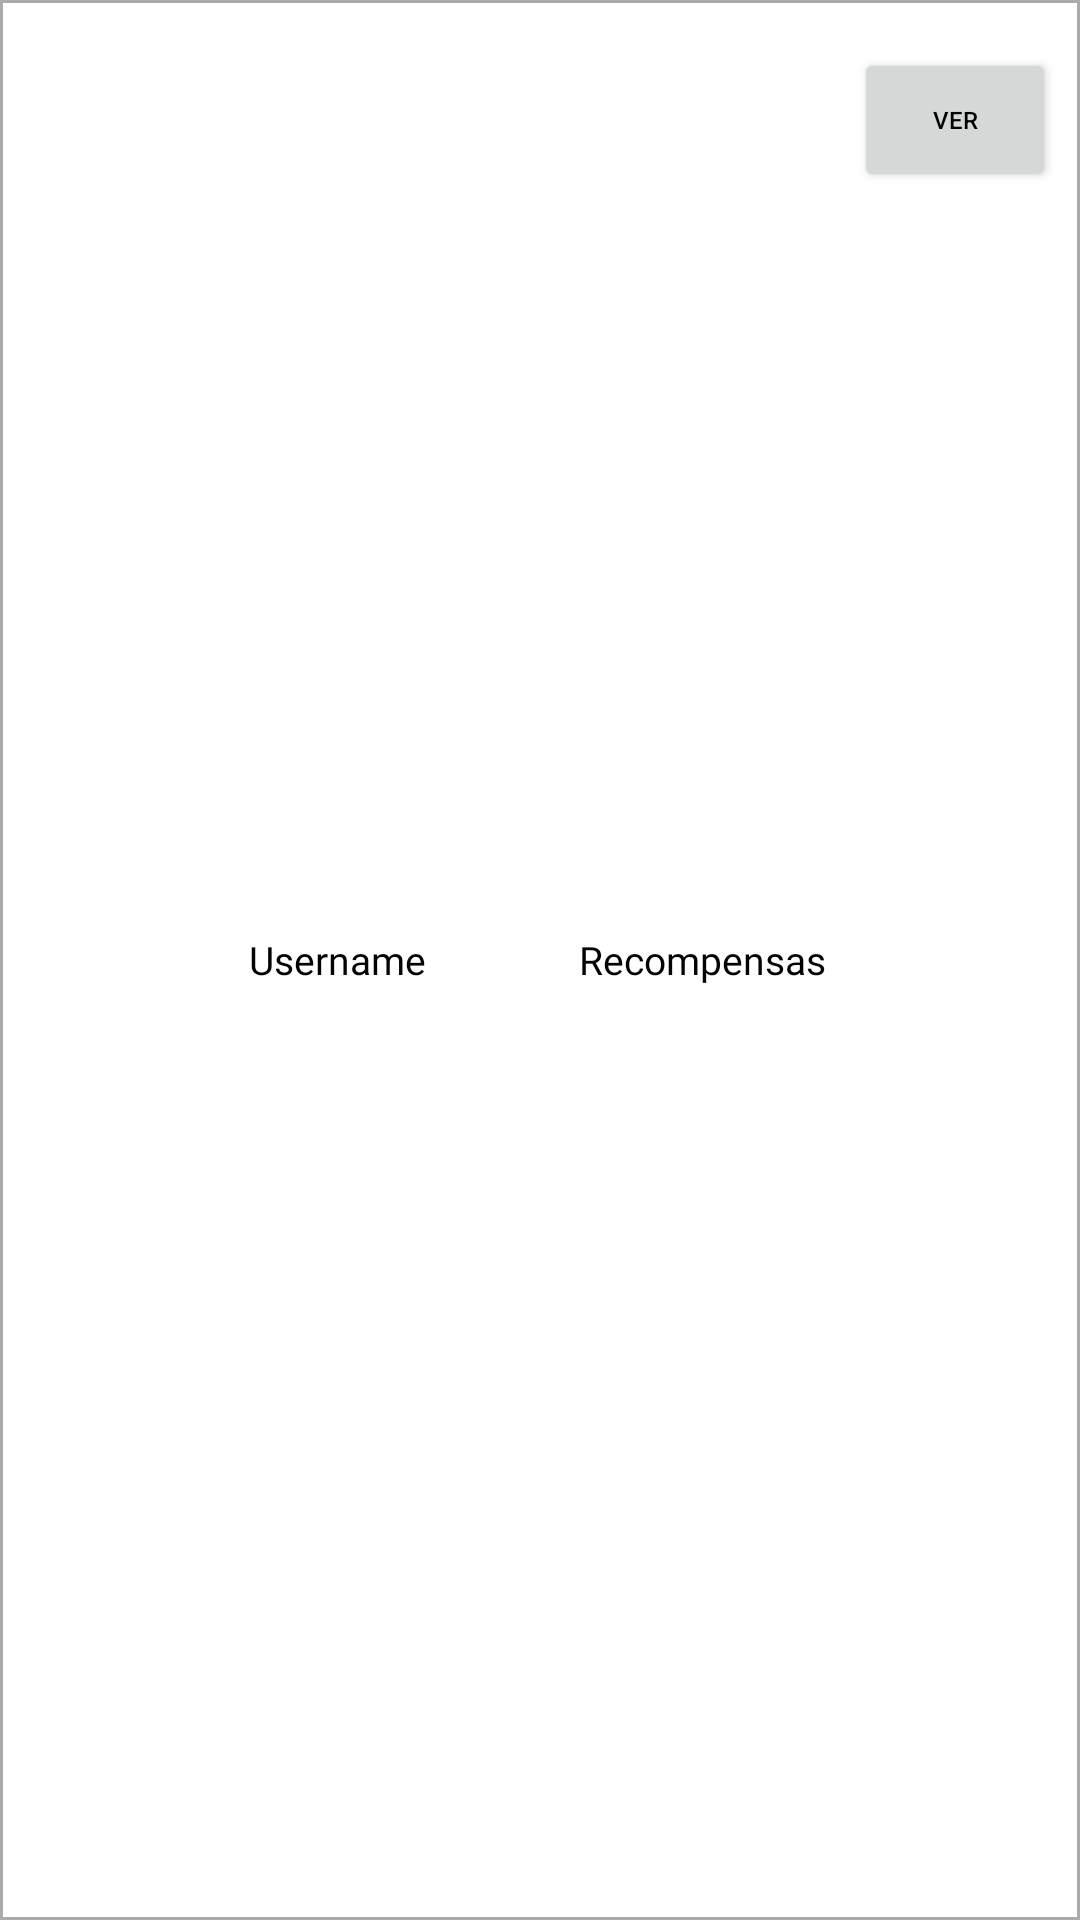

Here is an Android app screen rendered from its layout file. Give the layout XML and the strings, colors and styles it references.
<!-- AndroidManifest.xml: application theme Theme.SeekAndSolve -->
<!-- res/layout/adapter_ranking.xml -->
<?xml version="1.0" encoding="utf-8"?>
<LinearLayout xmlns:android="http://schemas.android.com/apk/res/android"
    xmlns:app="http://schemas.android.com/apk/res-auto"
    android:layout_width="match_parent"
    android:layout_height="wrap_content"
    android:orientation="horizontal"
    android:padding="8dp"
    android:background="@drawable/item_border_bottom">


    <ImageView
        android:id="@+id/profileImageView"
        android:layout_width="0dp"
        android:layout_height="40dp"
        android:layout_weight="2"
        android:layout_marginEnd="8dp"
        android:scaleType="fitCenter"
        android:contentDescription="@string/profile_image"
        android:src="@drawable/profile_user_svgrepo_com"
         />

    <TextView
        android:id="@+id/usernameTextView"
        android:layout_width="0dp"
        android:layout_height="wrap_content"
        android:layout_weight="3"
        android:text="@string/username"
        android:textSize="13sp"
        android:textColor="?android:textColor"
        android:fontFamily="@font/lexend_font"
        android:gravity="left"
        android:layout_gravity="center"/>

    <TextView
        android:id="@+id/scoreTextView"
        android:layout_width="0dp"
        android:layout_height="wrap_content"
        android:layout_weight="3"
        android:text="@string/recompensas"
        android:textSize="13sp"
        android:textColor="?android:textColor"
        android:fontFamily="@font/lexend_font"
        android:gravity="center"
        android:layout_gravity="center"/>

    <Button
        android:id="@+id/btnRecompensas"
        android:layout_width="0dp"
        android:layout_height="wrap_content"
        android:layout_weight="2"
        android:textSize="8sp"
        android:text="@string/ver_recompensas"
        android:layout_marginTop="8dp"/>
</LinearLayout>
<!-- resources referenced by this layout -->
<resources>
  <!-- drawable item_border_bottom (drawable) -->
  <?xml version="1.0" encoding="utf-8"?>
  <shape xmlns:android="http://schemas.android.com/apk/res/android">
      <solid android:color="@android:color/transparent" />
      <stroke android:width="1dp" android:color="@android:color/darker_gray" />
  </shape>
  <string name="profile_image">profile image</string>
  <string name="recompensas">Recompensas</string>
  <string name="username">Username</string>
  <string name="ver_recompensas">Ver</string>
  <style name="Theme.SeekAndSolve" parent="Base.Theme.SeekAndSolve" />
  <style name="Base.Theme.SeekAndSolve" parent="Theme.Material3.DayNight.NoActionBar">
          
          <item name="colorPrimary">@color/primaryColor</item> 
          <item name="colorPrimaryVariant">@color/primaryColor</item> 
          <item name="colorOnPrimary">@color/white</item> 
  
          
          <item name="colorSecondary">@color/secondaryColor</item> 
          <item name="colorOnSecondary">@color/white</item> 
  
          
          <item name="colorTertiary">@color/tertiaryColor</item> 
          <item name="colorError">@color/dangerColor</item> 
  
          
          <item name="android:colorBackground">@color/white</item> 
  
          
  
          <item name="android:statusBarColor">@color/primaryColor</item>
  
          
          <item name="android:textColor">@color/tertiaryColor</item>
      </style>
  <color name="primaryColor">#FFC83D</color>
  <color name="white">#FFFFFF</color>
  <color name="secondaryColor">#3D73FF</color>
  <color name="tertiaryColor">#010400</color>
  <color name="dangerColor">#DE3B40</color>
</resources>
